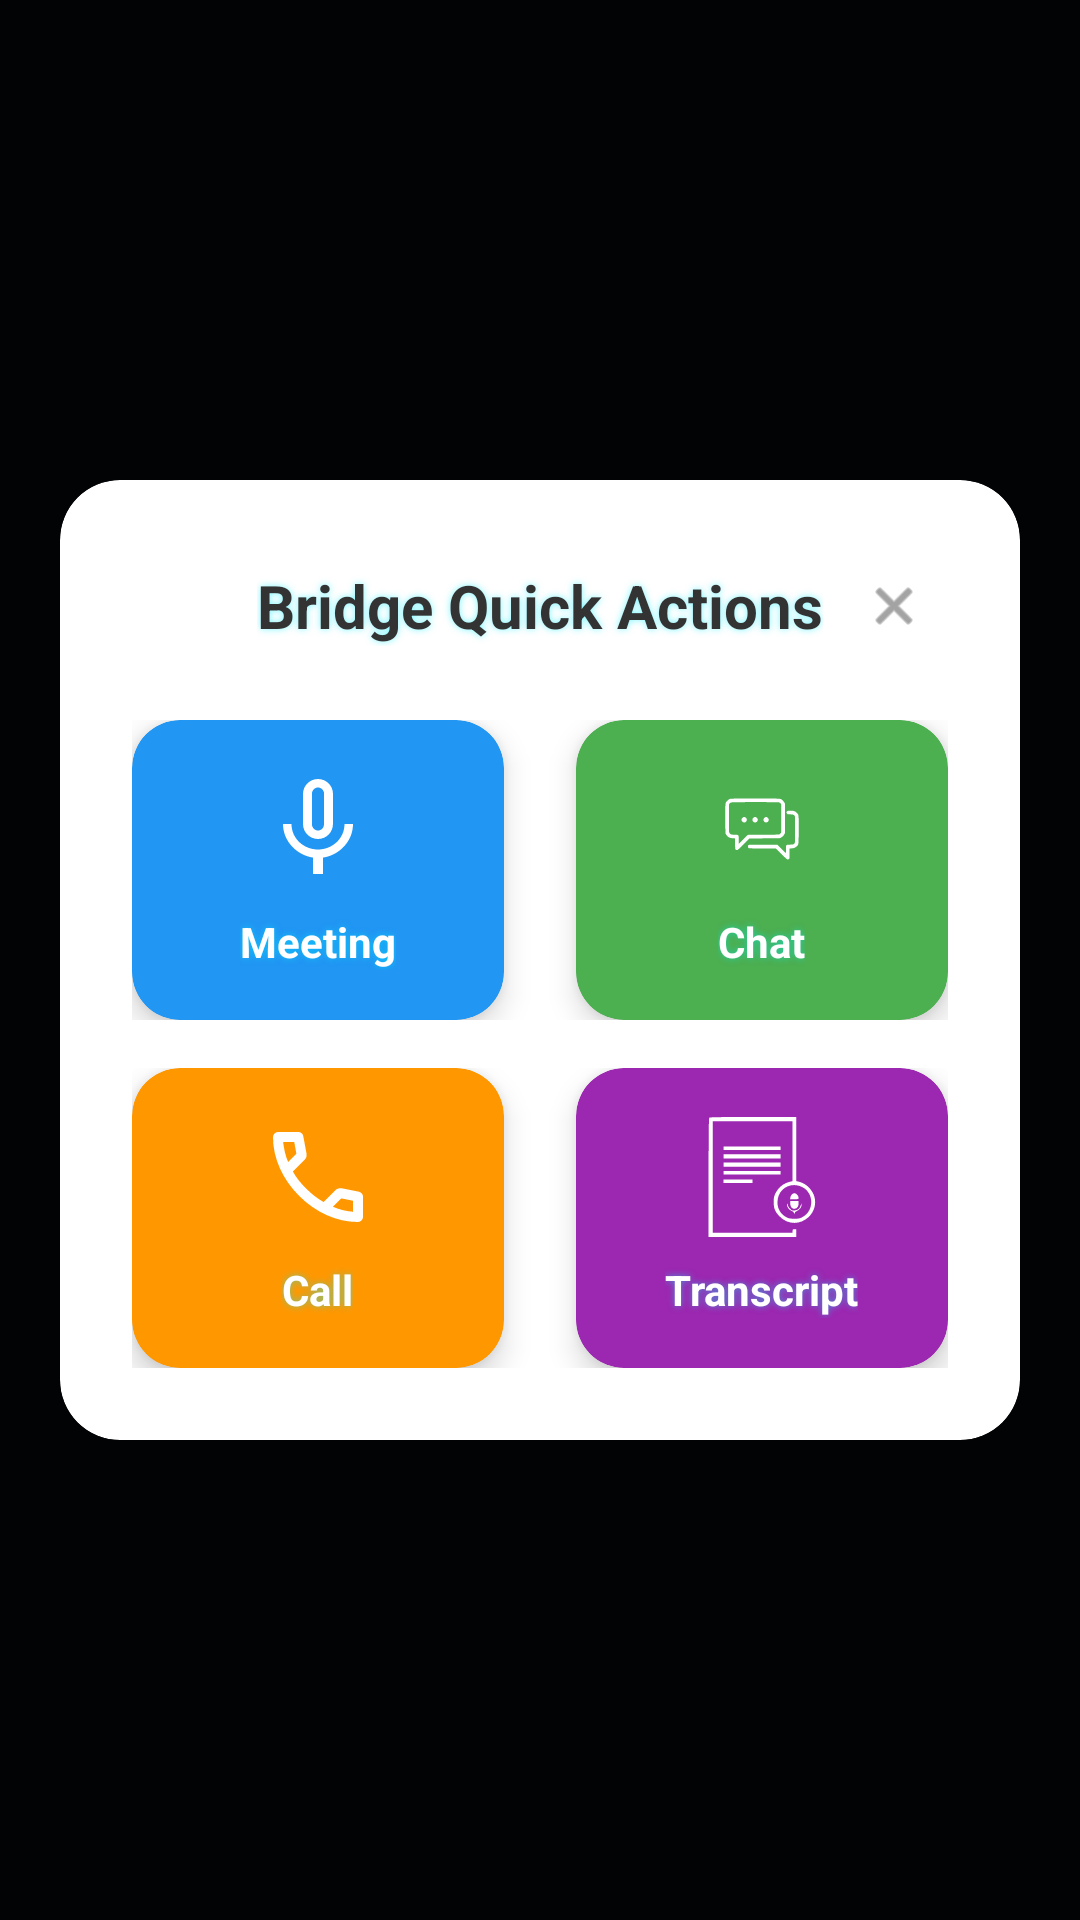

Here is an Android app screen rendered from its layout file. Give the layout XML and the strings, colors and styles it references.
<!-- AndroidManifest.xml: application theme Theme.Bridge -->
<!-- res/layout/floating_page_overlay.xml -->
<?xml version="1.0" encoding="utf-8"?>
<FrameLayout xmlns:android="http://schemas.android.com/apk/res/android"
    xmlns:app="http://schemas.android.com/apk/res-auto"
    android:layout_width="match_parent"
    android:layout_height="match_parent"
    android:background="#80000000"
    android:clickable="true"
    android:focusable="true">

    <androidx.cardview.widget.CardView
        android:layout_width="match_parent"
        android:layout_height="wrap_content"
        android:layout_gravity="center"
        android:layout_margin="20dp"
        app:cardBackgroundColor="@android:color/white"
        app:cardCornerRadius="20dp"
        app:cardElevation="16dp">

        <LinearLayout
            android:layout_width="match_parent"
            android:layout_height="wrap_content"
            android:orientation="vertical"
            android:padding="24dp">

            
            <RelativeLayout
                android:layout_width="match_parent"
                android:layout_height="wrap_content"
                android:layout_marginBottom="20dp">

                <TextView
                    android:layout_width="wrap_content"
                    android:layout_height="wrap_content"
                    android:layout_centerInParent="true"
                    android:text="Bridge Quick Actions"
                    android:textColor="#333333"
                    android:textSize="20sp"
                    android:textStyle="bold" />

                <ImageView
                    android:id="@+id/close_btn"
                    android:layout_width="36dp"
                    android:layout_height="36dp"
                    android:layout_alignParentEnd="true"
                    android:background="?attr/selectableItemBackgroundBorderless"
                    android:clickable="true"
                    android:contentDescription="Close"
                    android:focusable="true"
                    android:padding="8dp"
                    android:src="@android:drawable/ic_menu_close_clear_cancel"
                    app:tint="#666666" />

            </RelativeLayout>

            
            <LinearLayout
                android:layout_width="match_parent"
                android:layout_height="wrap_content"
                android:orientation="vertical">

                
                <LinearLayout
                    android:layout_width="match_parent"
                    android:layout_height="wrap_content"
                    android:layout_marginBottom="16dp"
                    android:orientation="horizontal">

                    <androidx.cardview.widget.CardView
                        android:id="@+id/meeting_btn"
                        android:layout_width="0dp"
                        android:layout_height="100dp"
                        android:layout_marginEnd="12dp"
                        android:layout_weight="1"
                        android:clickable="true"
                        android:focusable="true"
                        app:cardBackgroundColor="#2196F3"
                        app:cardCornerRadius="16dp"
                        app:cardElevation="6dp">

                        <LinearLayout
                            android:layout_width="match_parent"
                            android:layout_height="match_parent"
                            android:gravity="center"
                            android:orientation="vertical"
                            android:padding="12dp">

                            <ImageView
                                android:layout_width="40dp"
                                android:layout_height="40dp"
                                android:layout_marginBottom="8dp"
                                android:src="@drawable/mic"
                                app:tint="@android:color/white" />

                            <TextView
                                android:layout_width="wrap_content"
                                android:layout_height="wrap_content"
                                android:text="Meeting"
                                android:textColor="@android:color/white"
                                android:textSize="14sp"
                                android:textStyle="bold" />

                        </LinearLayout>

                    </androidx.cardview.widget.CardView>

                    <androidx.cardview.widget.CardView
                        android:id="@+id/chat_btn"
                        android:layout_width="0dp"
                        android:layout_height="100dp"
                        android:layout_marginStart="12dp"
                        android:layout_weight="1"
                        android:clickable="true"
                        android:focusable="true"
                        app:cardBackgroundColor="#4CAF50"
                        app:cardCornerRadius="16dp"
                        app:cardElevation="6dp">

                        <LinearLayout
                            android:layout_width="match_parent"
                            android:layout_height="match_parent"
                            android:gravity="center"
                            android:orientation="vertical"
                            android:padding="12dp">

                            <ImageView
                                android:layout_width="40dp"
                                android:layout_height="40dp"
                                android:layout_marginBottom="8dp"
                                android:src="@drawable/chat"
                                app:tint="@android:color/white" />

                            <TextView
                                android:layout_width="wrap_content"
                                android:layout_height="wrap_content"
                                android:text="Chat"
                                android:textColor="@android:color/white"
                                android:textSize="14sp"
                                android:textStyle="bold" />

                        </LinearLayout>

                    </androidx.cardview.widget.CardView>

                </LinearLayout>

                
                <LinearLayout
                    android:layout_width="match_parent"
                    android:layout_height="wrap_content"
                    android:orientation="horizontal">

                    <androidx.cardview.widget.CardView
                        android:id="@+id/call_btn"
                        android:layout_width="0dp"
                        android:layout_height="100dp"
                        android:layout_marginEnd="12dp"
                        android:layout_weight="1"
                        android:clickable="true"
                        android:focusable="true"
                        app:cardBackgroundColor="#FF9800"
                        app:cardCornerRadius="16dp"
                        app:cardElevation="6dp">

                        <LinearLayout
                            android:layout_width="match_parent"
                            android:layout_height="match_parent"
                            android:gravity="center"
                            android:orientation="vertical"
                            android:padding="12dp">

                            <ImageView
                                android:layout_width="40dp"
                                android:layout_height="40dp"
                                android:layout_marginBottom="8dp"
                                android:src="@drawable/call"
                                app:tint="@android:color/white" />

                            <TextView
                                android:layout_width="wrap_content"
                                android:layout_height="wrap_content"
                                android:text="Call"
                                android:textColor="@android:color/white"
                                android:textSize="14sp"
                                android:textStyle="bold" />

                        </LinearLayout>

                    </androidx.cardview.widget.CardView>

                    <androidx.cardview.widget.CardView
                        android:id="@+id/transcript_btn"
                        android:layout_width="0dp"
                        android:layout_height="100dp"
                        android:layout_marginStart="12dp"
                        android:layout_weight="1"
                        android:clickable="true"
                        android:focusable="true"
                        app:cardBackgroundColor="#9C27B0"
                        app:cardCornerRadius="16dp"
                        app:cardElevation="6dp">

                        <LinearLayout
                            android:layout_width="match_parent"
                            android:layout_height="match_parent"
                            android:gravity="center"
                            android:orientation="vertical"
                            android:padding="12dp">

                            <ImageView
                                android:layout_width="40dp"
                                android:layout_height="40dp"
                                android:layout_marginBottom="8dp"
                                android:src="@drawable/trans"
                                app:tint="@android:color/white" />

                            <TextView
                                android:layout_width="wrap_content"
                                android:layout_height="wrap_content"
                                android:text="Transcript"
                                android:textColor="@android:color/white"
                                android:textSize="14sp"
                                android:textStyle="bold" />

                        </LinearLayout>

                    </androidx.cardview.widget.CardView>

                </LinearLayout>

            </LinearLayout>

        </LinearLayout>

    </androidx.cardview.widget.CardView>

</FrameLayout>
<!-- resources referenced by this layout -->
<resources>
  <!-- drawable mic (drawable) -->
  <vector xmlns:android="http://schemas.android.com/apk/res/android" android:height="30dp" android:tint="#000000" android:viewportHeight="24" android:viewportWidth="24" android:width="30dp">
        
      <path android:fillColor="@android:color/white" android:pathData="M12,14c1.66,0 2.99,-1.34 2.99,-3L15,5c0,-1.66 -1.34,-3 -3,-3S9,3.34 9,5v6c0,1.66 1.34,3 3,3zM10.8,4.9c0,-0.66 0.54,-1.2 1.2,-1.2 0.66,0 1.2,0.54 1.2,1.2l-0.01,6.2c0,0.66 -0.53,1.2 -1.19,1.2 -0.66,0 -1.2,-0.54 -1.2,-1.2L10.8,4.9zM17.3,11c0,3 -2.54,5.1 -5.3,5.1S6.7,14 6.7,11L5,11c0,3.41 2.72,6.23 6,6.72L11,21h2v-3.28c3.28,-0.48 6,-3.3 6,-6.72h-1.7z"/>
      
  </vector>
  <style name="Theme.Bridge" parent="Base.Theme.Bridge" />
  <color name="primary">#00F0FF</color>
  <color name="on_primary">#051017</color>
  <color name="secondary">#FF3DFF</color>
  <color name="on_secondary">#140414</color>
  <color name="tertiary">#19FF82</color>
  <color name="on_tertiary">#07130C</color>
  <color name="surface">#0B0F14</color>
  <color name="on_surface">#CFE0F2</color>
  <color name="surface_variant">#121A23</color>
  <color name="on_surface_variant">#9FB2C5</color>
  <color name="outline">#2B3A49</color>
  <color name="outline_variant">#1B2733</color>
  <color name="app_bg">#05070A</color>
  <color name="status_bar">#05070A</color>
  <color name="nav_bar">#05070A</color>
  <color name="ripple_neon">#3300F0FF</color>
  <style name="Widget.Bridge.TextView" parent="@style/Widget.AppCompat.TextView">
          <item name="android:textColor">@color/on_surface</item>
          <item name="android:textColorHint">@color/on_surface_variant</item>
          
          <item name="android:shadowColor">@color/shadow_neon</item>
          <item name="android:shadowDx">0</item>
          <item name="android:shadowDy">0</item>
          <item name="android:shadowRadius">6</item>
      </style>
  <style name="Widget.Bridge.Toolbar" parent="Widget.Material3.Toolbar">
          <item name="backgroundTint">@color/surface</item>
          <item name="titleTextColor">@color/on_surface</item>
          <item name="subtitleTextColor">@color/on_surface_variant</item>
          <item name="navigationIconTint">@color/primary</item>
          <item name="titleCentered">true</item>
          <item name="android:popupTheme">@style/ThemeOverlay.Material3.Dark</item>
          <item name="android:stateListAnimator">@null</item>
          <item name="elevation">0dp</item>
      </style>
  <style name="Widget.Bridge.Card" parent="Widget.Material3.CardView.Elevated">
          <item name="cardBackgroundColor">@color/card_bg</item>
          <item name="strokeColor">@color/primary</item>
          <item name="strokeWidth">1dp</item>
          <item name="cardUseCompatPadding">true</item>
          <item name="cardPreventCornerOverlap">true</item>
          <item name="shapeAppearance">@style/Shape.Bridge.Large</item>
          <item name="android:stateListAnimator">@null</item>
          <item name="cardElevation">8dp</item>
      </style>
  <style name="Shape.Bridge.Small" parent="ShapeAppearance.Material3.Corner.Small">
          <item name="cornerFamily">rounded</item>
          <item name="cornerSize">12dp</item>
      </style>
  <style name="Shape.Bridge.Medium" parent="ShapeAppearance.Material3.Corner.Medium">
          <item name="cornerFamily">rounded</item>
          <item name="cornerSize">16dp</item>
      </style>
  <style name="Shape.Bridge.Large" parent="ShapeAppearance.Material3.Corner.Large">
          <item name="cornerFamily">rounded</item>
          <item name="cornerSize">24dp</item>
      </style>
  <color name="shadow_neon">#8000F0FF</color>
  <color name="card_bg">#0F1621</color>
</resources>
